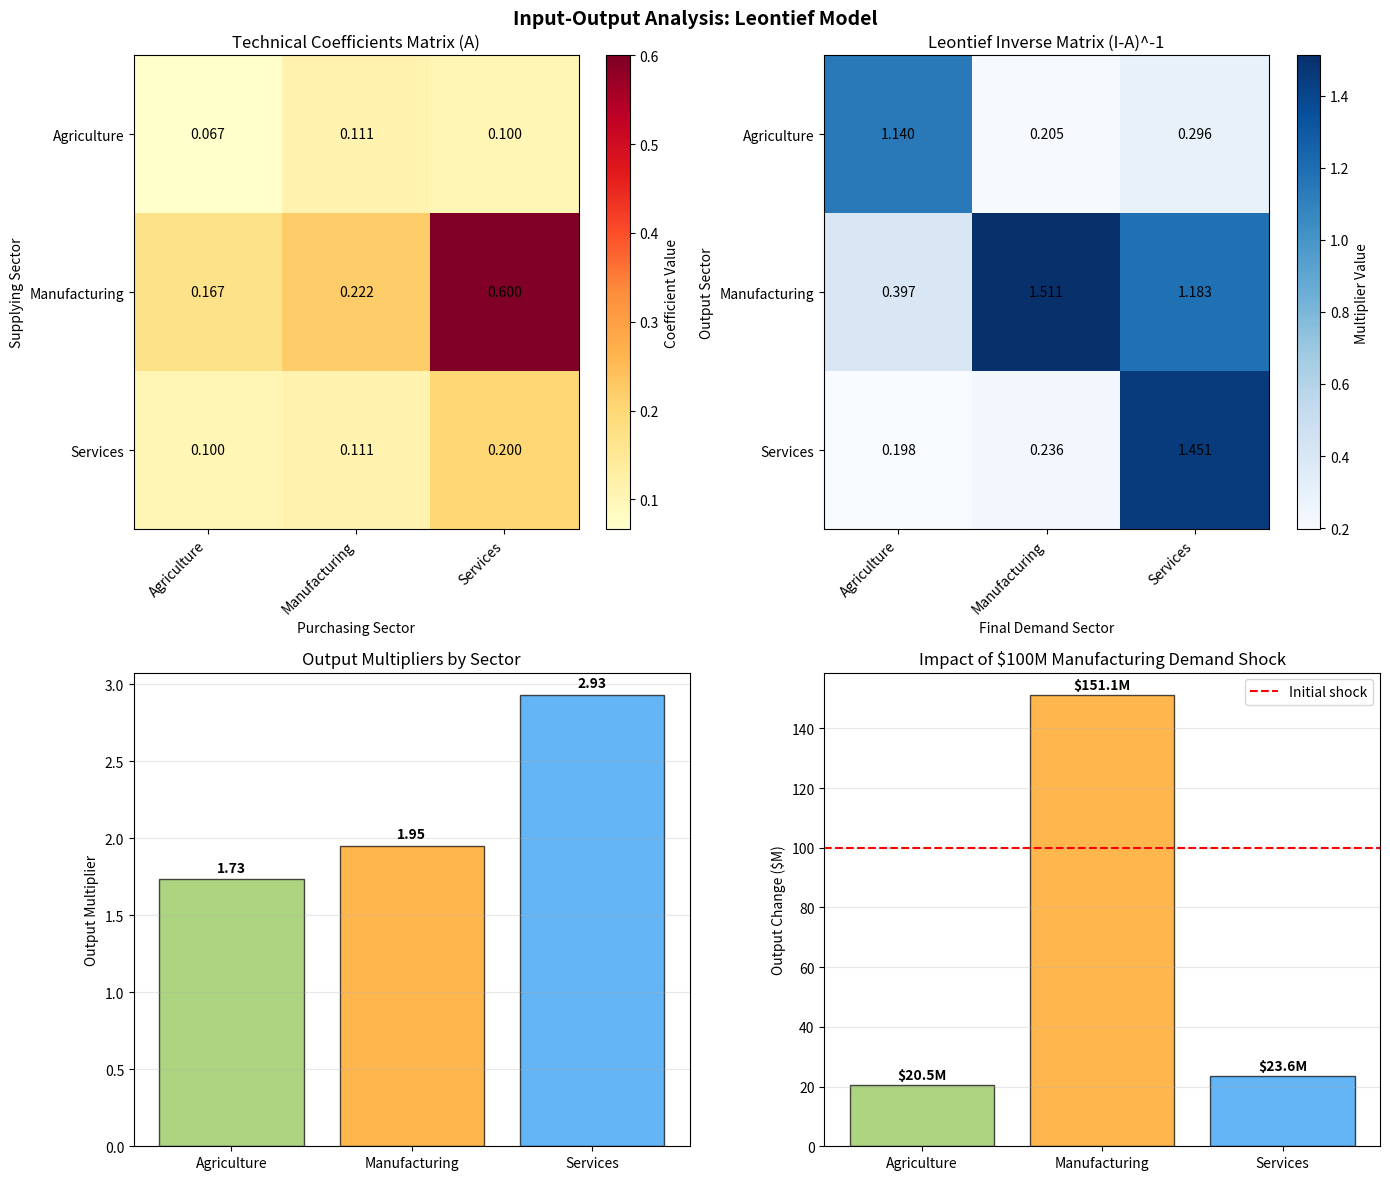

Source code (Python): (Note: this script raises an exception after producing the figure.)
"""
Input-Output Analysis Exercises: Leontief & Sraffa Models
Heterodox Economics Focus

Exercises cover Input-Output economics from structuralist and
Sraffian perspectives. Essential for analyzing interdependencies.
"""

import numpy as np
import pandas as pd
import matplotlib.pyplot as plt
import warnings
warnings.filterwarnings('ignore')


# ============================================================================
# EXERCISE 1: Leontief Input-Output Model - Basic Multipliers
# ============================================================================
# THEORY: Leontief I-O shows inter-industry linkages. Essential for
# understanding propagation of demand shocks and structural change.
# Reference: Leontief (1936, 1986), Miller & Blair (2009)
# ============================================================================

def exercise_1_leontief_multipliers():
    """
    Problem: Build simple 3-sector I-O table, calculate Leontief inverse,
    analyze multiplier effects of demand shocks.

    Reference: Leontief (1986), Miller & Blair (2009)
    """
    print("=" * 80)
    print("EXERCISE 1: Leontief Input-Output Model & Multipliers")
    print("=" * 80)

    # SOLUTION: Construct I-O table for 3-sector economy
    sectors = ['Agriculture', 'Manufacturing', 'Services']

    # Transactions table (intermediate inputs, $ millions)
    # Rows: Outputs FROM sector i
    # Columns: Inputs TO sector j
    transactions = np.array([
        [20, 100, 50],    # Agr sells to: Agr(20), Mfg(100), Svc(50)
        [50, 200, 300],   # Mfg sells to: Agr(50), Mfg(200), Svc(300)
        [30, 100, 100]    # Svc sells to: Agr(30), Mfg(100), Svc(100)
    ])

    # Final demand (consumption, investment, govt, exports - imports)
    final_demand = np.array([130, 350, 270])  # By sector

    # Total output (intermediate + final)
    total_output = transactions.sum(axis=1) + final_demand

    print("\nINPUT-OUTPUT TABLE:")
    print("=" * 80)
    io_table = pd.DataFrame(
        transactions,
        index=sectors,
        columns=sectors
    )
    io_table['Final Demand'] = final_demand
    io_table['Total Output'] = total_output
    print(io_table)

    # Calculate technical coefficients matrix (A matrix)
    # a_ij = input from i per unit output of j
    A = transactions / total_output[np.newaxis, :]

    print("\nTECHNICAL COEFFICIENTS MATRIX (A):")
    print("=" * 80)
    A_df = pd.DataFrame(A, index=sectors, columns=sectors)
    print(A_df.round(4))

    # Calculate Leontief inverse: L = (I - A)^(-1)
    I = np.eye(len(sectors))
    L = np.linalg.inv(I - A)

    print("\nLEONTIEF INVERSE MATRIX (I-A)^(-1):")
    print("=" * 80)
    L_df = pd.DataFrame(L, index=sectors, columns=sectors)
    print(L_df.round(4))

    print("\nINTERPRETATION:")
    print(f"Element L[i,j] = total output from sector i needed to deliver")
    print(f"one unit of final demand in sector j (direct + indirect)")

    # Output multipliers (column sums of L)
    output_multipliers = L.sum(axis=0)
    print("\nOUTPUT MULTIPLIERS (column sums):")
    for sector, mult in zip(sectors, output_multipliers):
        print(f"  {sector}: {mult:.3f}")
    print("Interpretation: $1 of final demand → $mult of total output (all sectors)")

    # Simulate demand shock: +$100M in manufacturing final demand
    demand_shock = np.array([0, 100, 0])
    output_change = L @ demand_shock

    print("\nDEMAND SHOCK SIMULATION:")
    print("=" * 80)
    print("Shock: +$100M final demand in Manufacturing")
    print("\nOutput changes by sector:")
    for sector, change in zip(sectors, output_change):
        print(f"  {sector}: +${change:.2f}M ({change/100:.1%} of shock)")
    print(f"\nTotal output change: +${output_change.sum():.2f}M")
    print(f"Multiplier effect: {output_change.sum()/100:.2f}x")

    # Visualization
    fig, axes = plt.subplots(2, 2, figsize=(14, 12))
    fig.suptitle('Input-Output Analysis: Leontief Model', fontsize=14, fontweight='bold')

    # Plot 1: Technical coefficients heatmap
    im1 = axes[0, 0].imshow(A, cmap='YlOrRd', aspect='auto')
    axes[0, 0].set_xticks(range(len(sectors)))
    axes[0, 0].set_yticks(range(len(sectors)))
    axes[0, 0].set_xticklabels(sectors, rotation=45, ha='right')
    axes[0, 0].set_yticklabels(sectors)
    axes[0, 0].set_title('Technical Coefficients Matrix (A)')
    axes[0, 0].set_xlabel('Purchasing Sector')
    axes[0, 0].set_ylabel('Supplying Sector')

    for i in range(len(sectors)):
        for j in range(len(sectors)):
            axes[0, 0].text(j, i, f'{A[i, j]:.3f}', ha='center', va='center')

    plt.colorbar(im1, ax=axes[0, 0], label='Coefficient Value')

    # Plot 2: Leontief inverse heatmap
    im2 = axes[0, 1].imshow(L, cmap='Blues', aspect='auto')
    axes[0, 1].set_xticks(range(len(sectors)))
    axes[0, 1].set_yticks(range(len(sectors)))
    axes[0, 1].set_xticklabels(sectors, rotation=45, ha='right')
    axes[0, 1].set_yticklabels(sectors)
    axes[0, 1].set_title('Leontief Inverse Matrix (I-A)^-1')
    axes[0, 1].set_xlabel('Final Demand Sector')
    axes[0, 1].set_ylabel('Output Sector')

    for i in range(len(sectors)):
        for j in range(len(sectors)):
            axes[0, 1].text(j, i, f'{L[i, j]:.3f}', ha='center', va='center')

    plt.colorbar(im2, ax=axes[0, 1], label='Multiplier Value')

    # Plot 3: Output multipliers bar chart
    axes[1, 0].bar(sectors, output_multipliers, color=['#8BC34A', '#FF9800', '#2196F3'],
                   alpha=0.7, edgecolor='black')
    axes[1, 0].set_ylabel('Output Multiplier')
    axes[1, 0].set_title('Output Multipliers by Sector')
    axes[1, 0].grid(True, alpha=0.3, axis='y')
    for i, (sector, mult) in enumerate(zip(sectors, output_multipliers)):
        axes[1, 0].text(i, mult + 0.05, f'{mult:.2f}', ha='center', fontweight='bold')

    # Plot 4: Demand shock propagation
    x_pos = np.arange(len(sectors))
    axes[1, 1].bar(x_pos, output_change, color=['#8BC34A', '#FF9800', '#2196F3'],
                   alpha=0.7, edgecolor='black')
    axes[1, 1].set_xticks(x_pos)
    axes[1, 1].set_xticklabels(sectors)
    axes[1, 1].set_ylabel('Output Change ($M)')
    axes[1, 1].set_title('Impact of $100M Manufacturing Demand Shock')
    axes[1, 1].axhline(y=100, color='red', linestyle='--', label='Initial shock')
    axes[1, 1].legend()
    axes[1, 1].grid(True, alpha=0.3, axis='y')
    for i, change in enumerate(output_change):
        axes[1, 1].text(i, change + 2, f'${change:.1f}M', ha='center', fontweight='bold')

    plt.tight_layout()
    plt.savefig('phase3-exercises/input_output/ex1_leontief_multipliers.png',
                dpi=300, bbox_inches='tight')
    print("\n✓ Visualization saved")

    print("\n" + "=" * 80)
    print("HETERODOX INTERPRETATION:")
    print("=" * 80)
    print("1. Structuralist Perspective:")
    print("   - Economy is web of interdependencies, not atomistic agents")
    print("   - Demand propagates through input-output linkages")
    print("   - Some sectors more 'central' (high multipliers)")
    print("\n2. Policy Implications:")
    print("   - Strategic sectors: High backward/forward linkages")
    print("   - Industrial policy: Support key nodes in I-O network")
    print("   - Multiplier effects justify fiscal stimulus")
    print("\n3. Sraffian Extension:")
    print("   - Can analyze price formation, not just quantities")
    print("   - Income distribution affects relative prices")
    print("   - Contradicts marginal productivity theory")

    return A, L, output_multipliers


# ============================================================================
# EXERCISE 2: Goodwin Growth Cycle - Class Struggle Model
# ============================================================================
# THEORY: Goodwin (1967) models cyclical dynamics from conflict between
# labor (wages) and capital (profits). Predator-prey dynamics.
# Reference: Goodwin (1967), Goodwin (1990)
# ============================================================================

def exercise_2_goodwin_cycle():
    """
    Problem: Simulate Goodwin's growth cycle model showing endogenous
    fluctuations in employment and wage share.

    Reference: Goodwin (1967) "A Growth Cycle"
    """
    print("\n" + "=" * 80)
    print("EXERCISE 2: Goodwin Growth Cycle - Class Struggle Dynamics")
    print("=" * 80)

    # Model parameters
    alpha = 0.05  # Labor productivity growth rate
    beta = 0.03   # Labor force growth rate
    nu = 3.0      # Output-capital ratio
    kappa = 0.2   # Worker bargaining power (Phillips curve slope)
    sigma = 0.8   # Capitalists' saving rate

    # Initial conditions
    v0 = 0.65     # Initial wage share (labor's share of output)
    u0 = 0.93     # Initial employment rate (1 - unemployment rate)

    # Time span
    T = 200       # Years
    dt = 0.1      # Time step

    # Goodwin equations (differential):
    # dv/dt = v * [kappa * (u - u*) - alpha]  (wage share dynamics)
    # du/dt = u * [sigma * nu * (1-v) - alpha - beta]  (employment dynamics)
    # where u* is 'natural' unemployment (set to 0 for simplicity)

    def goodwin_dynamics(state, t, params):
        v, u = state
        alpha, beta, nu, kappa, sigma = params

        dv_dt = v * (kappa * u - alpha)
        du_dt = u * (sigma * nu * (1 - v) - alpha - beta)

        return [dv_dt, du_dt]

    # Simulate using Euler method
    time = np.arange(0, T, dt)
    n_steps = len(time)

    v = np.zeros(n_steps)
    u = np.zeros(n_steps)
    v[0] = v0
    u[0] = u0

    params = (alpha, beta, nu, kappa, sigma)

    for i in range(1, n_steps):
        dv_dt, du_dt = goodwin_dynamics([v[i-1], u[i-1]], time[i-1], params)
        v[i] = v[i-1] + dv_dt * dt
        u[i] = u[i-1] + du_dt * dt

        # Bound values (economic constraints)
        v[i] = np.clip(v[i], 0.3, 0.95)
        u[i] = np.clip(u[i], 0.5, 0.999)

    # Calculate implied variables
    profit_share = 1 - v
    unemployment_rate = 1 - u
    growth_rate = sigma * nu * profit_share  # g = s * r

    print("\nGOODWIN MODEL PARAMETERS:")
    print("=" * 80)
    print(f"Labor productivity growth (α): {alpha:.1%}")
    print(f"Labor force growth (β): {beta:.1%}")
    print(f"Output-capital ratio (ν): {nu:.2f}")
    print(f"Bargaining power (κ): {kappa:.2f}")
    print(f"Capitalists' saving rate (σ): {sigma:.1%}")

    print("\nCYCLE CHARACTERISTICS:")
    print("=" * 80)
    # Find period by autocorrelation
    from scipy.signal import find_peaks
    peaks_v, _ = find_peaks(v, distance=20)
    if len(peaks_v) > 1:
        periods_v = np.diff(time[peaks_v])
        avg_period = np.mean(periods_v)
        print(f"Average cycle period: {avg_period:.1f} years")
        print(f"Number of cycles: {len(peaks_v) - 1:.0f}")

    print(f"\nWage share range: {v.min():.1%} - {v.max():.1%}")
    print(f"Employment rate range: {u.min():.1%} - {u.max():.1%}")
    print(f"Implied unemployment: {(1-u.min())*100:.1f}% - {(1-u.max())*100:.1f}%")

    # Visualization
    fig, axes = plt.subplots(2, 2, figsize=(14, 12))
    fig.suptitle("Goodwin Growth Cycle: Class Struggle Dynamics",
                 fontsize=14, fontweight='bold')

    # Plot 1: Phase diagram (limit cycle)
    axes[0, 0].plot(u, v, linewidth=1.5, color='#2196F3')
    axes[0, 0].plot(u[0], v[0], 'go', markersize=12, label='Start', zorder=5)
    axes[0, 0].plot(u[-1], v[-1], 'ro', markersize=12, label='End', zorder=5)

    # Add arrows to show direction
    arrow_points = np.arange(0, len(u), len(u)//10)
    for idx in arrow_points[:-1]:
        axes[0, 0].annotate('', xy=(u[idx+50], v[idx+50]), xytext=(u[idx], v[idx]),
                           arrowprops=dict(arrowstyle='->', color='black', lw=1.5))

    axes[0, 0].set_xlabel('Employment Rate (u)')
    axes[0, 0].set_ylabel('Wage Share (v)')
    axes[0, 0].set_title('Phase Diagram: Limit Cycle')
    axes[0, 0].legend()
    axes[0, 0].grid(True, alpha=0.3)

    # Plot 2: Time series - wage vs profit share
    axes[0, 1].plot(time, v, label='Wage Share', linewidth=2, color='#2196F3')
    axes[0, 1].plot(time, profit_share, label='Profit Share', linewidth=2, color='#F44336')
    axes[0, 1].axhline(y=0.5, color='gray', linestyle='--', alpha=0.5)
    axes[0, 1].set_xlabel('Time (years)')
    axes[0, 1].set_ylabel('Share of Output')
    axes[0, 1].set_title('Functional Income Distribution Over Time')
    axes[0, 1].legend()
    axes[0, 1].grid(True, alpha=0.3)
    axes[0, 1].set_ylim([0, 1])

    # Plot 3: Employment rate and growth
    ax3a = axes[1, 0]
    ax3b = ax3a.twinx()

    ax3a.plot(time, u * 100, label='Employment Rate', linewidth=2, color='#4CAF50')
    ax3b.plot(time, growth_rate * 100, label='Growth Rate', linewidth=2,
             color='#FF9800', linestyle='--')

    ax3a.set_xlabel('Time (years)')
    ax3a.set_ylabel('Employment Rate (%)', color='#4CAF50')
    ax3b.set_ylabel('Growth Rate (%)', color='#FF9800')
    ax3a.set_title('Employment and Growth Dynamics')
    ax3a.grid(True, alpha=0.3)

    lines1, labels1 = ax3a.get_legend_handles_labels()
    lines2, labels2 = ax3b.get_legend_handles_labels()
    ax3a.legend(lines1 + lines2, labels1 + labels2, loc='upper left')

    # Plot 4: Quadrant analysis
    # Divide cycle into four phases
    v_center = np.median(v)
    u_center = np.median(u)

    colors_quad = np.where(v > v_center,
                          np.where(u > u_center, '#4CAF50', '#2196F3'),  # High v
                          np.where(u > u_center, '#FF9800', '#F44336'))  # Low v

    axes[1, 1].scatter(u, v, c=colors_quad, s=2, alpha=0.5)
    axes[1, 1].axvline(x=u_center, color='black', linestyle='--', linewidth=1)
    axes[1, 1].axhline(y=v_center, color='black', linestyle='--', linewidth=1)

    # Label quadrants
    axes[1, 1].text(u.max()*0.98, v.max()*0.98, 'I: High w, High u\n↑ Inflation',
                   ha='right', va='top', fontsize=9, bbox=dict(boxstyle='round', facecolor='#4CAF50', alpha=0.5))
    axes[1, 1].text(u.min()*1.02, v.max()*0.98, 'II: High w, Low u\n↓ Profit, ↓ Invest',
                   ha='left', va='top', fontsize=9, bbox=dict(boxstyle='round', facecolor='#2196F3', alpha=0.5))
    axes[1, 1].text(u.min()*1.02, v.min()*1.02, 'III: Low w, Low u\n↑ Profit',
                   ha='left', va='bottom', fontsize=9, bbox=dict(boxstyle='round', facecolor='#F44336', alpha=0.5))
    axes[1, 1].text(u.max()*0.98, v.min()*1.02, 'IV: Low w, High u\n↑ Wage pressure',
                   ha='right', va='bottom', fontsize=9, bbox=dict(boxstyle='round', facecolor='#FF9800', alpha=0.5))

    axes[1, 1].set_xlabel('Employment Rate (u)')
    axes[1, 1].set_ylabel('Wage Share (v)')
    axes[1, 1].set_title('Cycle Phases (Goodwin Quadrants)')
    axes[1, 1].grid(True, alpha=0.3)

    plt.tight_layout()
    plt.savefig('phase3-exercises/goodwin_cycles/ex2_goodwin_cycle.png',
                dpi=300, bbox_inches='tight')
    print("\n✓ Visualization saved")

    print("\n" + "=" * 80)
    print("ECONOMIC INTERPRETATION - GOODWIN CYCLE:")
    print("=" * 80)
    print("\nPhase I (High employment, High wage share):")
    print("  - Workers have bargaining power → wages rise")
    print("  - Profit share squeezed → Investment slows")
    print("  - Employment peaks → Transition to Phase II")

    print("\nPhase II (Low employment falling, High wage share):")
    print("  - Low profits → Weak investment → Employment falls")
    print("  - Unemployment rises → Worker power weakens")
    print("  - Wage share begins to fall → Transition to Phase III")

    print("\nPhase III (Low employment, Low wage share):")
    print("  - High profit share → Investment recovers")
    print("  - But employment still low → Wages suppressed")
    print("  - Profits fuel accumulation → Transition to Phase IV")

    print("\nPhase IV (High employment, Low wage share):")
    print("  - High profits → Strong investment → Employment rises")
    print("  - Labor market tightens → Workers gain leverage")
    print("  - Wages start rising → Back to Phase I")

    print("\nKEY INSIGHTS:")
    print("1. Endogenous cycles from class conflict (not external shocks)")
    print("2. No stable equilibrium - perpetual oscillation")
    print("3. Distribution and employment co-evolve")
    print("4. 'Reserve army of unemployed' regulates wages (Marx)")
    print("5. Predator-prey math (wolves-rabbits) applied to economics")

    print("\nPOLICY IMPLICATIONS:")
    print("- Phillips curve emerges endogenously")
    print("- No 'natural rate' of unemployment (NAIRU critique)")
    print("- Policies affecting distribution alter cycle dynamics")
    print("- Relevance: Profit-led vs wage-led growth debate")

    return time, v, u, profit_share


# ============================================================================
# MAIN EXECUTION
# ============================================================================

if __name__ == "__main__":
    print("\n" + "=" * 80)
    print("INPUT-OUTPUT & GOODWIN CYCLE EXERCISES")
    print("=" * 80)
    print("\nExercises:")
    print("1. Leontief Input-Output multipliers")
    print("2. Goodwin growth cycle (class struggle)")
    print("=" * 80)

    # Run exercises
    A, L, multipliers = exercise_1_leontief_multipliers()
    time, wage_share, employment, profit_share = exercise_2_goodwin_cycle()

    print("\n" + "=" * 80)
    print("ALL EXERCISES COMPLETED!")
    print("=" * 80)
